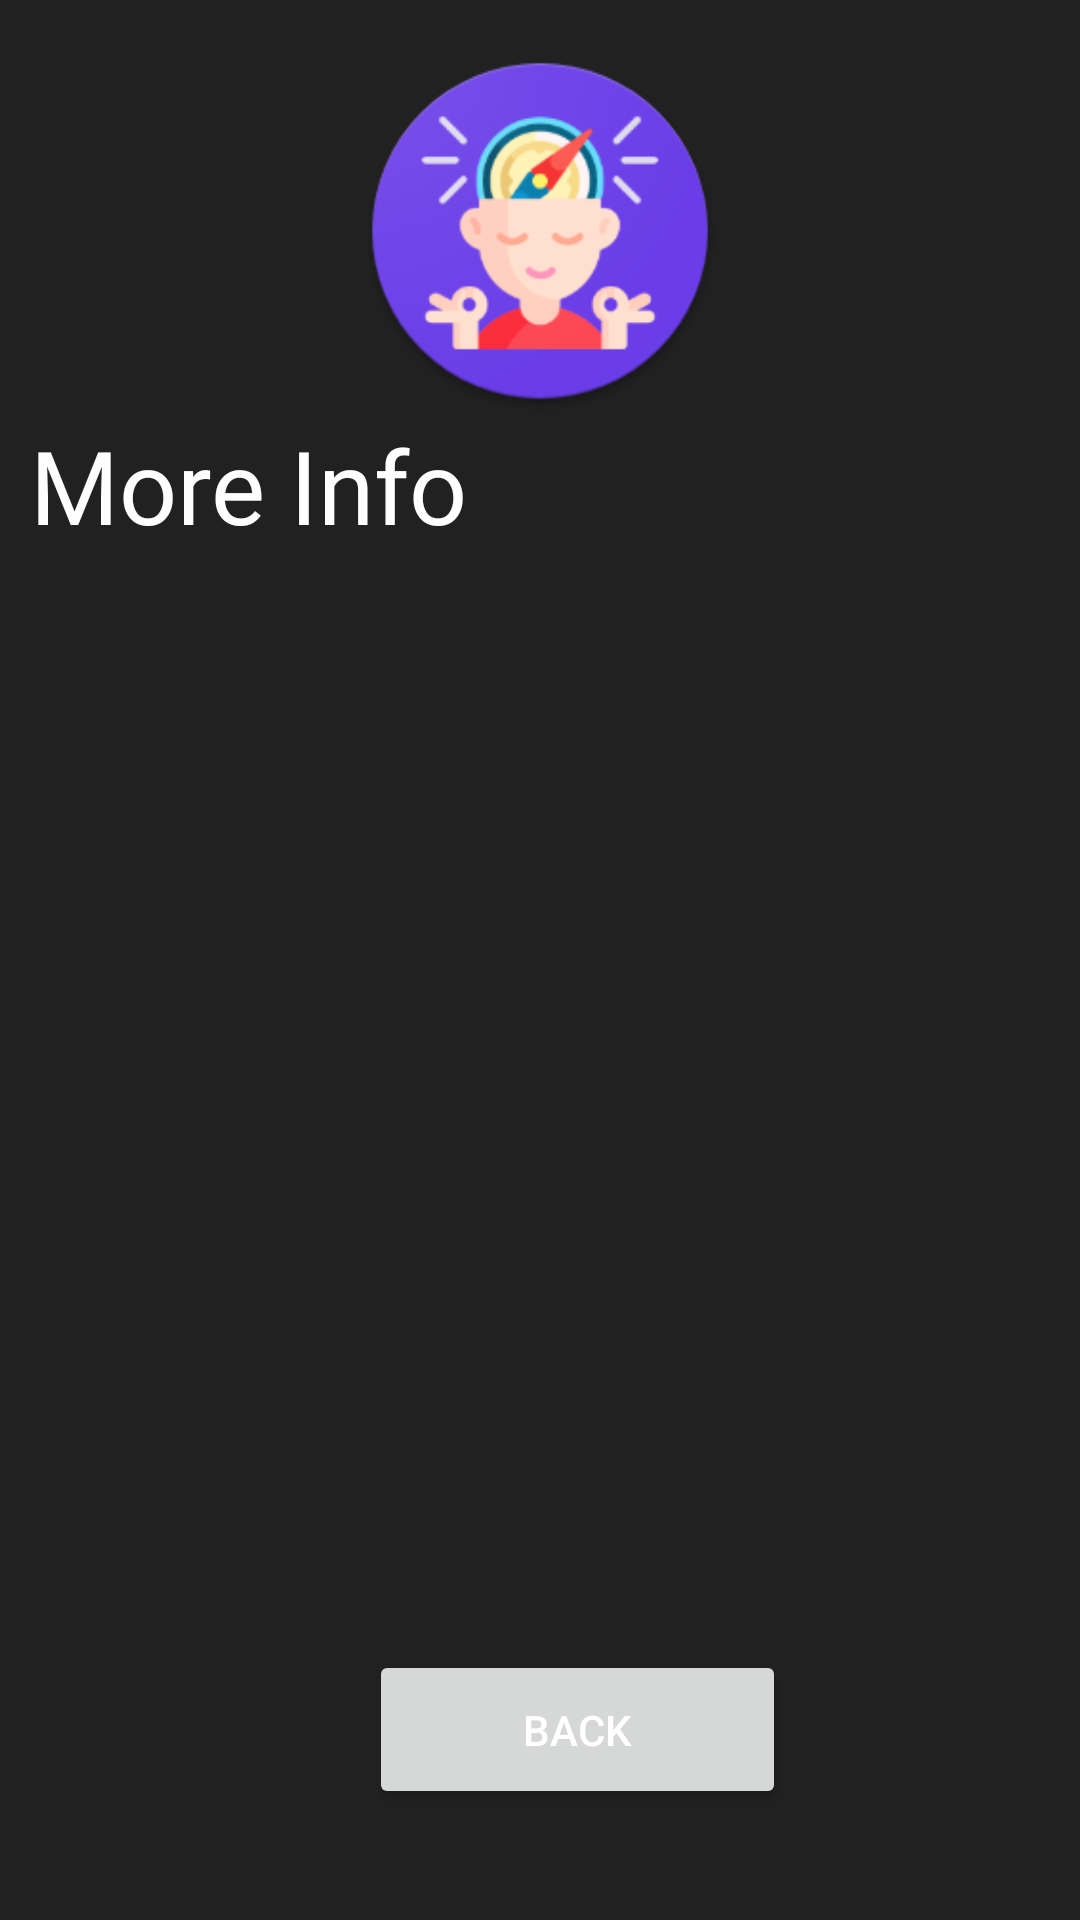

Layout XML and referenced resources for this Android screen:
<!-- AndroidManifest.xml: application theme Theme.StressFreeApp -->
<!-- res/layout/activity_info.xml -->
<?xml version="1.0" encoding="utf-8"?>
<RelativeLayout xmlns:android="http://schemas.android.com/apk/res/android"
    xmlns:app="http://schemas.android.com/apk/res-auto"
    xmlns:tools="http://schemas.android.com/tools"
    android:layout_width="match_parent"
    android:layout_height="match_parent"
    android:background="@color/backgroundColor"
    tools:context=".infoActivity">

    <ImageView
        android:id="@+id/imageView4"
        android:layout_width="152dp"
        android:layout_height="122dp"
        android:layout_alignParentTop="true"
        android:layout_centerHorizontal="true"
        android:layout_marginTop="16dp"
        android:src="@mipmap/ic_launcher" />

    <Button
        android:id="@+id/bckbtn"
        android:layout_width="139dp"
        android:layout_height="53dp"
        android:layout_alignParentStart="true"
        android:layout_alignParentBottom="true"
        android:layout_centerHorizontal="true"
        android:layout_marginStart="123dp"
        android:layout_marginBottom="37dp"
        android:text="Back"
        android:textColor="#FFFFFF"
        app:layout_constraintEnd_toEndOf="parent"
        app:layout_constraintStart_toStartOf="parent"
        tools:layout_editor_absoluteY="753dp" />

    <androidx.recyclerview.widget.RecyclerView
        android:id="@+id/infoRecyclerView"
        android:layout_width="365dp"
        android:layout_height="548dp"
        android:layout_alignParentStart="true"
        android:layout_alignParentTop="true"
        android:layout_centerInParent="true"
        android:layout_marginStart="15dp"
        android:layout_marginTop="200dp"
        android:background="@drawable/curved_progress_bar"
        android:textAlignment="center" />

    <TextView
        android:id="@+id/textView10"
        android:layout_width="166dp"
        android:layout_height="54dp"
        android:layout_alignParentStart="true"
        android:layout_alignParentTop="true"
        android:layout_marginStart="10dp"
        android:layout_marginTop="139dp"
        android:fontFamily="@font/baloo_paaji"
        android:text="More Info"
        android:textColor="#FFFEFE"
        android:textSize="34sp" />
</RelativeLayout>
<!-- resources referenced by this layout -->
<resources>
  <color name="backgroundColor">#212121</color>
  <!-- mipmap ic_launcher: png bitmap (mipmap-xxxhdpi, 27156 bytes) -->
  <style name="Theme.StressFreeApp" parent="Theme.MaterialComponents.Light.NoActionBar">
          
          <item name="colorPrimary">@color/InnerColor</item>
          <item name="colorPrimaryVariant">@color/backgroundColor</item>
          <item name="colorOnPrimary">@color/black</item>
          
          <item name="colorSecondary">@color/teal_200</item>
          <item name="colorSecondaryVariant">@color/teal_700</item>
          <item name="colorOnSecondary">@color/black</item>
          
          <item name="android:statusBarColor">?attr/colorPrimaryVariant</item>
          
      </style>
  <color name="InnerColor">#181818</color>
  <color name="black">#FF000000</color>
  <color name="teal_200">#FF03DAC5</color>
  <color name="teal_700">#FF018786</color>
</resources>
